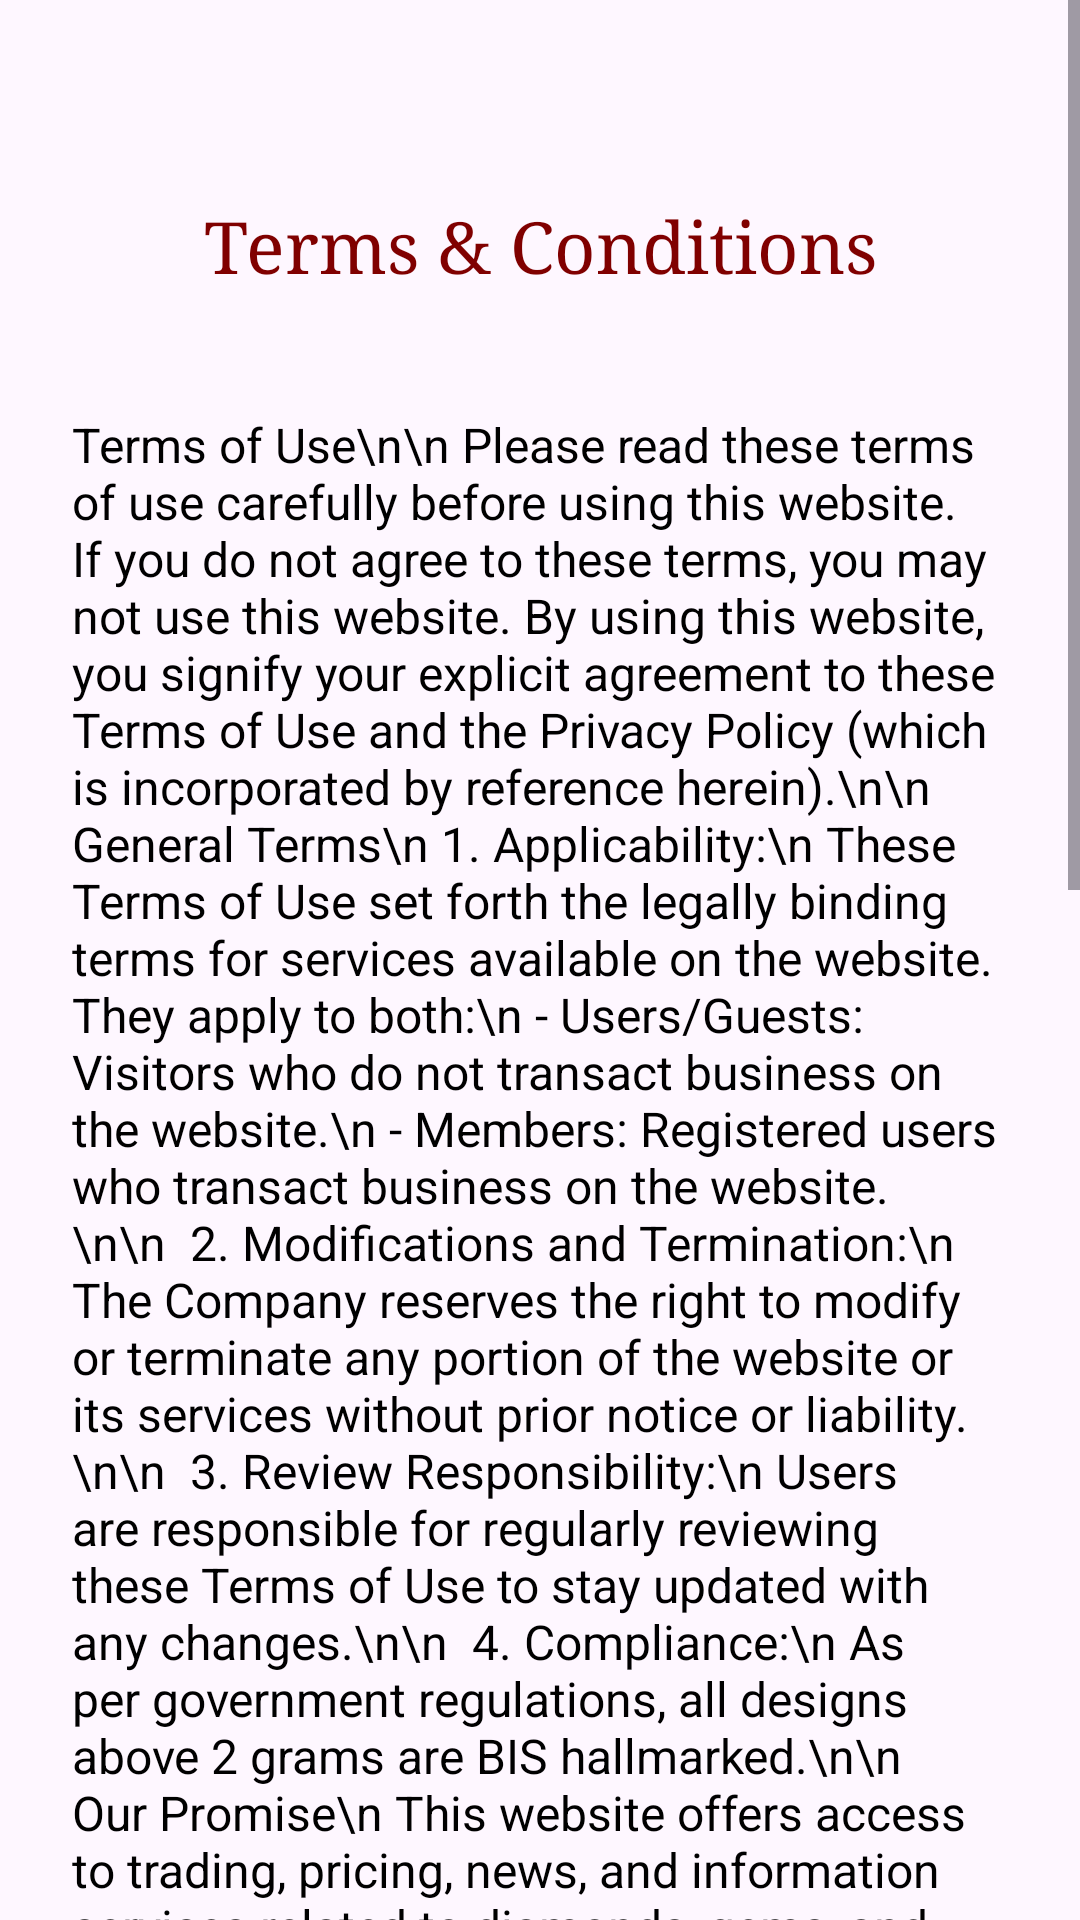

The Android layout XML behind this screen, and the referenced resources:
<!-- AndroidManifest.xml: application theme Theme.JewellaryApplication -->
<!-- res/layout/activity_termasandcondition.xml -->
<?xml version="1.0" encoding="utf-8"?>
<ScrollView
    xmlns:android="http://schemas.android.com/apk/res/android"
    android:layout_width="match_parent"
    android:layout_height="match_parent"
    android:orientation="vertical">

    <LinearLayout
        android:layout_width="match_parent"
        android:layout_height="wrap_content"
        android:orientation="vertical"
        android:padding="16dp">

        
        <TextView
            android:id="@+id/tvAboutUsHeading"
            android:layout_width="match_parent"
            android:layout_height="wrap_content"
            android:text="@string/termas"
            android:textSize="24sp"
            android:layout_marginBottom="16dp"
            android:textColor="@color/maroon"
            android:gravity="center"
            android:fontFamily="serif"
            android:layout_marginTop="50dp" />

        
        <TextView
            android:id="@+id/tvAboutUsDescription"
            android:layout_width="match_parent"
            android:layout_height="wrap_content"
            android:text="Terms of Use\n\n
Please read these terms of use carefully before using this website. If you do not agree to these terms, you may not use this website. By using this website, you signify your explicit agreement to these Terms of Use and the Privacy Policy (which is incorporated by reference herein).\n\n

General Terms\n
1. Applicability:\n
These Terms of Use set forth the legally binding terms for services available on the website. They apply to both:\n
- Users/Guests: Visitors who do not transact business on the website.\n
- Members: Registered users who transact business on the website.\n\n

2. Modifications and Termination:\n
The Company reserves the right to modify or terminate any portion of the website or its services without prior notice or liability.\n\n

3. Review Responsibility:\n
Users are responsible for regularly reviewing these Terms of Use to stay updated with any changes.\n\n

4. Compliance:\n
As per government regulations, all designs above 2 grams are BIS hallmarked.\n\n

Our Promise\n
This website offers access to trading, pricing, news, and information services related to diamonds, gems, and jewelry. Certain services are restricted to Members, and terms differ for:\n
- Personal consumption purchases\n
- Investment purposes\n\n

1. Personal Consumption:\n
Members can purchase customized and ready-made jewelry.\n\n

2. Investment Services:\n
The website recommends diamonds and gemstones for investment.\n
Recommendations by consultants are provided but are not guaranteed. The Company will not be liable for losses incurred based on such recommendations.\n\n

3. Disclaimer on Display:\n
Items may appear larger or smaller than their actual size due to screen defaults or photography techniques.\n
The Company will not be held liable for discrepancies in appearance.\n\n

Retail Purchases\n
Members can place orders in the following ways:\n\n

1. Online Orders:\n
- Add selected diamonds directly to the shopping cart.\n
- Customize jewelry (rings, pendants, earrings, etc.) and then add to the cart.\n
- Select from the available ready-made jewelry and add to the cart.\n\n

2. Phone Orders:\n
Call our trained consultants at +(91) 8585995522.\n
The order form will be provided via email, fax, or courier based on convenience.\n\n

Order Process\n
1. Registration:\n
Users may need to register on the website to complete their purchase.\n\n

2. PAN/GST Requirements:\n
For products over ₹50,000, Members must provide:\n
- Permanent Account Number (PAN)\n
- GST details (if applicable)\n\n

3. Payment and Completion:\n
Orders are complete only after payment is received.\n\n"
            android:textSize="16sp"
            android:textColor="#000000"
            android:layout_marginTop="16dp"
            android:padding="8dp" />


    </LinearLayout>
</ScrollView>
<!-- resources referenced by this layout -->
<resources>
  <color name="maroon">#800000</color>
  <string name="termas">Terms &amp; Conditions</string>
  <style name="Theme.JewellaryApplication" parent="Base.Theme.JewellaryApplication" />
  <style name="Base.Theme.JewellaryApplication" parent="Theme.Material3.DayNight.NoActionBar">
          
          
      </style>
</resources>
